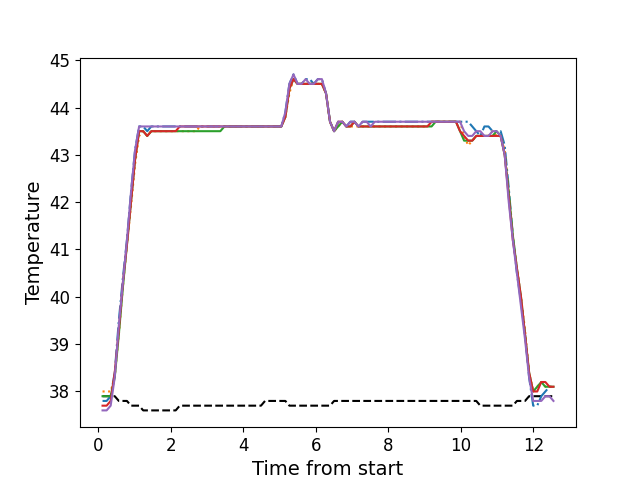

Source data for this figure (header and first rows):
, times, neutral, z1, z2, z3, z4, z5
0, 0.116, 37.9, 37.8, 38.0, 37.9, 37.7, 37.6
1, 0.2289, 37.9, 37.8, 38.0, 37.9, 37.7, 37.6
2, 0.3402, 37.9, 37.9, 38.0, 37.9, 37.8, 37.7
3, 0.4522, 37.9, 38.4, 38.3, 38.3, 38.4, 38.3
4, 0.5652, 37.8, 39.5, 39.2, 39.2, 39.3, 39.4
5, 0.6772, 37.8, 40.4, 40.2, 40.2, 40.3, 40.3
6, 0.7889, 37.8, 41.2, 41.1, 41.1, 41.1, 41.2
7, 0.8999, 37.7, 42.2, 41.9, 42.0, 42.0, 42.2
8, 1.013, 37.7, 43.1, 42.8, 42.9, 42.9, 43.1
9, 1.125, 37.7, 43.6, 43.4, 43.5, 43.5, 43.6
10, 1.237, 37.6, 43.6, 43.5, 43.5, 43.5, 43.6
11, 1.349, 37.6, 43.5, 43.4, 43.4, 43.4, 43.6
12, 1.461, 37.6, 43.6, 43.5, 43.5, 43.5, 43.6
13, 1.573, 37.6, 43.6, 43.5, 43.5, 43.5, 43.6
14, 1.684, 37.6, 43.6, 43.5, 43.5, 43.5, 43.6
15, 1.797, 37.6, 43.6, 43.5, 43.5, 43.5, 43.6
16, 1.909, 37.6, 43.6, 43.5, 43.5, 43.5, 43.6
17, 2.021, 37.6, 43.6, 43.5, 43.5, 43.5, 43.6
18, 2.134, 37.6, 43.6, 43.5, 43.5, 43.5, 43.6
19, 2.245, 37.7, 43.6, 43.5, 43.5, 43.6, 43.6
20, 2.357, 37.7, 43.6, 43.5, 43.5, 43.6, 43.6
21, 2.469, 37.7, 43.6, 43.5, 43.5, 43.6, 43.6
22, 2.581, 37.7, 43.6, 43.5, 43.5, 43.6, 43.6
23, 2.693, 37.7, 43.6, 43.5, 43.5, 43.6, 43.6
24, 2.805, 37.7, 43.6, 43.6, 43.5, 43.6, 43.6
25, 2.918, 37.7, 43.6, 43.6, 43.5, 43.6, 43.6
26, 3.029, 37.7, 43.6, 43.6, 43.5, 43.6, 43.6
27, 3.141, 37.7, 43.6, 43.6, 43.5, 43.6, 43.6
28, 3.254, 37.7, 43.6, 43.6, 43.5, 43.6, 43.6
29, 3.366, 37.7, 43.6, 43.6, 43.5, 43.6, 43.6
30, 3.478, 37.7, 43.6, 43.6, 43.6, 43.6, 43.6
31, 3.59, 37.7, 43.6, 43.6, 43.6, 43.6, 43.6
32, 3.702, 37.7, 43.6, 43.6, 43.6, 43.6, 43.6
33, 3.815, 37.7, 43.6, 43.6, 43.6, 43.6, 43.6
34, 3.926, 37.7, 43.6, 43.6, 43.6, 43.6, 43.6
35, 4.039, 37.7, 43.6, 43.6, 43.6, 43.6, 43.6
36, 4.151, 37.7, 43.6, 43.6, 43.6, 43.6, 43.6
37, 4.262, 37.7, 43.6, 43.6, 43.6, 43.6, 43.6
38, 4.374, 37.7, 43.6, 43.6, 43.6, 43.6, 43.6
39, 4.487, 37.7, 43.6, 43.6, 43.6, 43.6, 43.6
40, 4.598, 37.8, 43.6, 43.6, 43.6, 43.6, 43.6
41, 4.71, 37.8, 43.6, 43.6, 43.6, 43.6, 43.6
42, 4.823, 37.8, 43.6, 43.6, 43.6, 43.6, 43.6
43, 4.935, 37.8, 43.6, 43.6, 43.6, 43.6, 43.6
44, 5.048, 37.8, 43.6, 43.6, 43.6, 43.6, 43.6
45, 5.159, 37.8, 43.9, 43.8, 43.8, 43.8, 43.9
46, 5.271, 37.7, 44.5, 44.3, 44.4, 44.4, 44.5
47, 5.384, 37.7, 44.7, 44.6, 44.6, 44.6, 44.7
48, 5.496, 37.7, 44.5, 44.5, 44.5, 44.5, 44.5
49, 5.607, 37.7, 44.5, 44.5, 44.5, 44.5, 44.5
50, 5.719, 37.7, 44.6, 44.5, 44.5, 44.5, 44.6
51, 5.831, 37.7, 44.6, 44.5, 44.5, 44.5, 44.5
52, 5.943, 37.7, 44.5, 44.5, 44.5, 44.5, 44.5
53, 6.055, 37.7, 44.6, 44.5, 44.5, 44.5, 44.6
54, 6.167, 37.7, 44.6, 44.5, 44.5, 44.5, 44.6
55, 6.28, 37.7, 44.3, 44.3, 44.3, 44.3, 44.3
56, 6.391, 37.7, 43.7, 43.7, 43.7, 43.7, 43.7
57, 6.503, 37.8, 43.5, 43.5, 43.5, 43.5, 43.5
58, 6.616, 37.8, 43.7, 43.6, 43.6, 43.7, 43.7
59, 6.729, 37.8, 43.7, 43.7, 43.7, 43.7, 43.7
... 52 more rows
